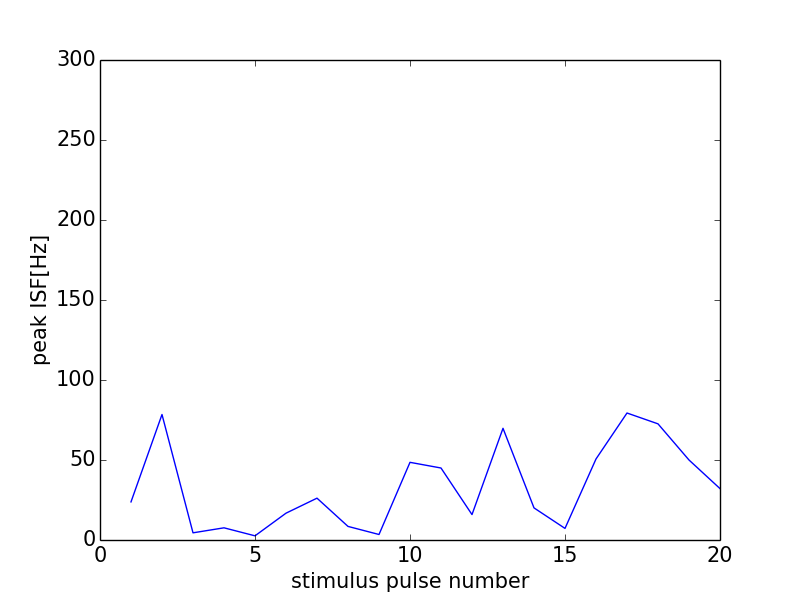

Source data for this figure (header and first rows):
0, 0.0
0, 0
1, 23.81
2, 78.43
3, 4.487
4, 7.613
5, 2.607
6, 16.76
7, 26.14
8, 8.493
9, 3.439
10, 48.54
11, 44.99
12, 15.89
13, 69.81
14, 20.07
15, 7.246
16, 50.63
17, 79.37
18, 72.6
19, 50.0
20, 32.13
21, 0
